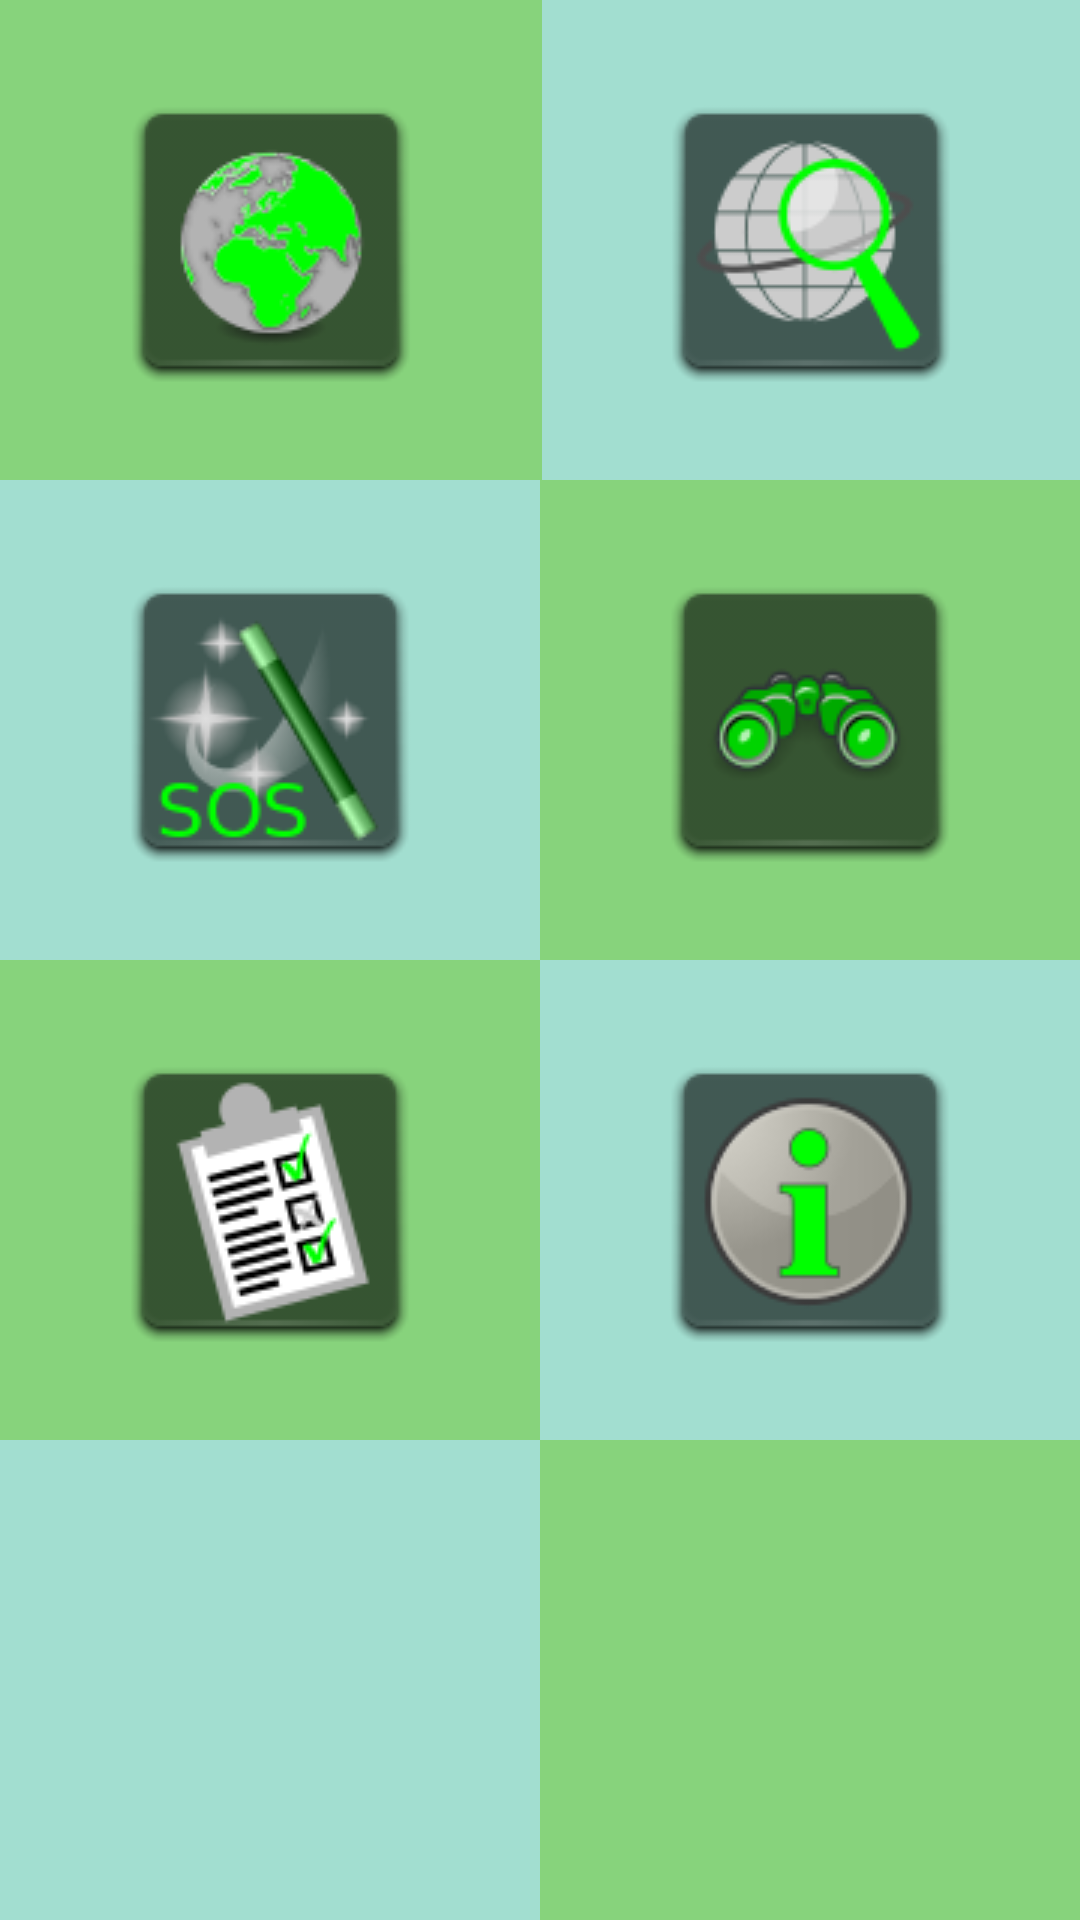

Produce the Android XML layout that renders to this screen, including the resource entries it uses.
<!-- AndroidManifest.xml: application theme CustomTheme -->
<!-- res/layout/activity_main.xml -->
<FrameLayout xmlns:android="http://schemas.android.com/apk/res/android"
    xmlns:tools="http://schemas.android.com/tools"
    android:id="@+id/container"
    android:layout_width="match_parent"
    android:layout_height="match_parent"
    tools:context=".MainActivity"
    android:background="#ffffff">

        <ScrollView
            android:layout_width="match_parent"
            android:layout_height="match_parent"
            android:orientation="vertical"
            android:fillViewport="true"
            >
            <LinearLayout
                android:layout_width="fill_parent"
                android:layout_height="fill_parent"
                android:orientation="vertical">
                <LinearLayout
                    android:layout_width="fill_parent"
                    android:layout_height="wrap_content"
                    android:id="@+id/buttonLayout"
                    android:orientation="horizontal">
                    <ImageButton
                        android:layout_width="wrap_content"
                        android:layout_height="160dp"
                        android:layout_weight="1.02"
                        android:src="@drawable/coordinate"
                        android:id="@+id/coordinate_img_btn"
                        android:background="#87D37C"
                        />
                    <ImageButton
                        android:layout_width="wrap_content"
                        android:layout_height="160dp"
                        android:layout_weight="1"
                        android:background="#A2DED0"
                        android:src="@drawable/getobs"
                        android:id="@+id/observation_img_btn"
                         />
                </LinearLayout>
                <LinearLayout
                    android:layout_width="fill_parent"
                    android:layout_height="wrap_content"
                    android:orientation="horizontal">
                    <ImageButton
                        android:layout_width="wrap_content"
                        android:layout_height="160dp"
                        android:layout_weight="1"
                        android:src="@drawable/new_service"
                        android:id="@+id/new_service_img_btn"
                        android:background="#A2DED0"/>

                    <ImageButton
                        android:layout_width="wrap_content"
                        android:layout_height="160dp"
                        android:layout_weight="1"
                        android:background="#87D37C"
                        android:src="@drawable/observed_properties"
                        android:id="@+id/sensor_describe_img_btn" />
                </LinearLayout>
                <LinearLayout
                    android:layout_width="fill_parent"
                    android:layout_height="wrap_content"
                    android:orientation="horizontal">
                    <ImageButton
                        android:layout_width="wrap_content"
                        android:layout_height="160dp"
                        android:layout_weight="1"
                        android:src="@drawable/status_1"
                        android:background="#87D37C"
                        android:id="@+id/status_img_btn"/>
                    <ImageButton
                        android:layout_width="wrap_content"
                        android:layout_height="160dp"
                        android:layout_weight="1"
                        android:background="#A2DED0"
                        android:id="@+id/about_img_btn"
                        android:src="@drawable/about_grey"/>
                </LinearLayout>
                <LinearLayout
                    android:layout_width="fill_parent"
                    android:layout_height="wrap_content"
                    android:orientation="horizontal">
                    <ImageButton
                        android:layout_width="wrap_content"
                        android:layout_height="160dp"
                        android:layout_weight="1"
                        android:background="#A2DED0" />
                    <ImageButton
                        android:layout_width="wrap_content"
                        android:layout_height="160dp"
                        android:layout_weight="1"
                        android:background="#87D37C"
                        />
                </LinearLayout>
            </LinearLayout>
        </ScrollView>
</FrameLayout>
<!-- resources referenced by this layout -->
<resources>
  <!-- drawable about_grey: png bitmap (drawable, 5252 bytes) -->
  <!-- drawable coordinate: png bitmap (drawable, 6360 bytes) -->
  <!-- drawable getobs: png bitmap (drawable, 5580 bytes) -->
  <!-- drawable new_service: png bitmap (drawable, 8724 bytes) -->
  <!-- drawable observed_properties: png bitmap (drawable, 5537 bytes) -->
  <!-- drawable status_1: png bitmap (drawable, 5379 bytes) -->
  <style name="CustomTheme" parent="Theme.AppCompat.Light">
          <item name="contentInsetStart">0dp</item>
          <item name="contentInsetEnd">0dp</item>
      </style>
</resources>
